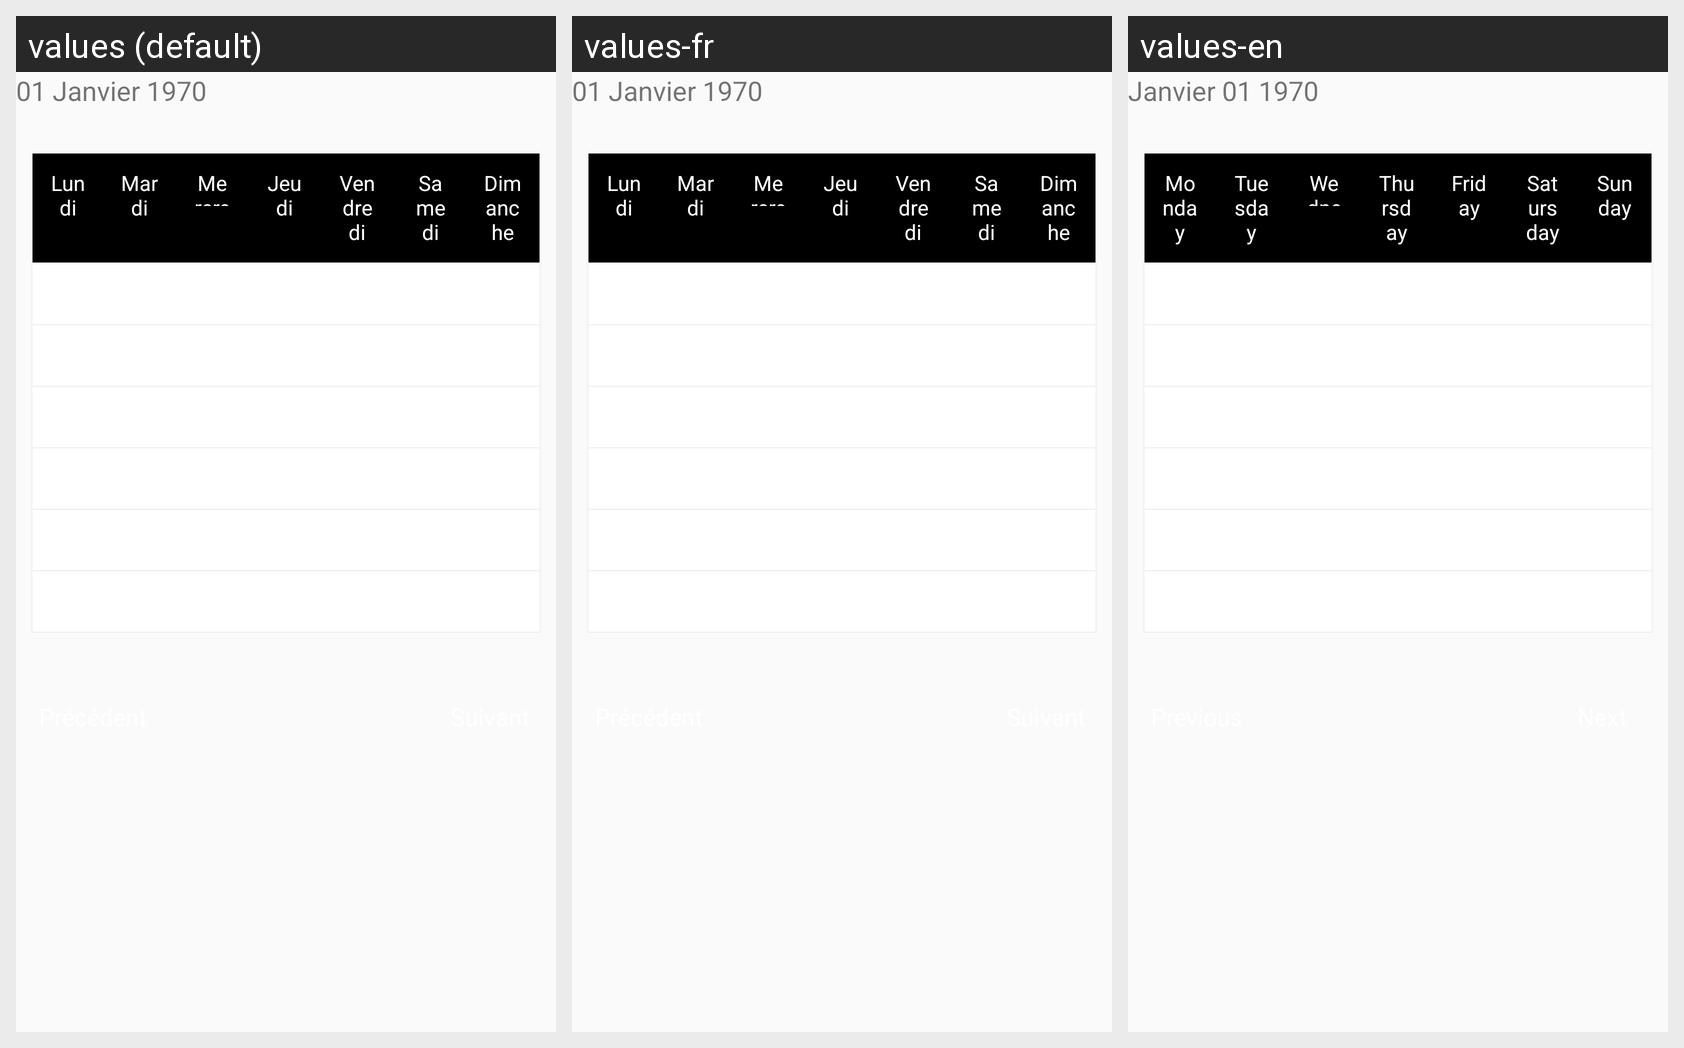

For this localized Android screen grid, give each drawn string resource with its value in every locale shown.
Android screen res/layout/activity_consult_presence_report.xml rendered under 3 locales, left to right: values (default), values-fr, values-en. Device: Nexus 5 (rendered at 1080×1920; each locale shown at half size, 540×960, under a caption strip naming it); theme MyAppTheme.
Strings drawn on this screen, with the default value and each locale's value (text and hints the layout hard-codes appear in the picture but are not listed):

period
  values: 01 Janvier 1970
  values-fr: 01 Janvier 1970
  values-en: Janvier 01 1970

monday
  values: Lundi
  values-fr: Lundi
  values-en: Monday

tuesday
  values: Mardi
  values-fr: Mardi
  values-en: Tuesday

wednesday
  values: Mercredi
  values-fr: Mercredi
  values-en: Wednesday

thursday
  values: Jeudi
  values-fr: Jeudi
  values-en: Thursday

friday
  values: Vendredi
  values-fr: Vendredi
  values-en: Friday

satursday
  values: Samedi
  values-fr: Samedi
  values-en: Satursday

sunday
  values: Dimanche
  values-fr: Dimanche
  values-en: Sunday

previous
  values: Précédent
  values-fr: Précédent
  values-en: Previous

next
  values: Suivant
  values-fr: Suivant
  values-en: Next
